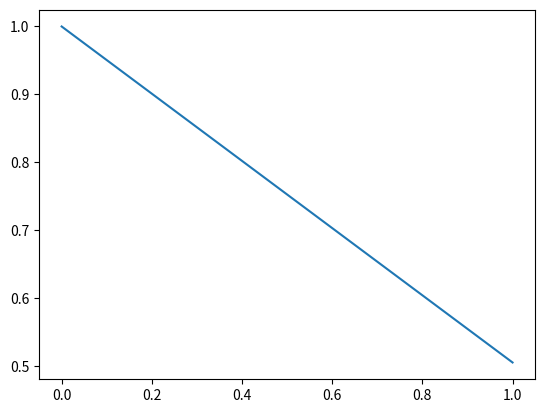

Recreate this plot in Python.
from matplotlib import pyplot as plt
import numpy as np
import random as rnd

SAND_R = 0.00035 * 4
A_LENGTH = 81
B_LENGTH = 81
H_HEIGHT = 75
DECREASE_RATE = 0.899
EXPEND_RATE = 0.988
TOTAL = 0.
WAVE_HEIGHT = 10

model = np.ndarray([A_LENGTH, B_LENGTH, H_HEIGHT], bool)

func_x0 = 0.8
func_w = 4
func_a = 40
BASE_F3 = 64 * (0.33 * 3.1415 * 10 * SAND_R * SAND_R * (3 * 2.713 * SAND_R * 0.5 + 2 * SAND_R * 0.353 - 2 * SAND_R) + 1.414 * 3.1415 * SAND_R) * 1.713 / 3
BASE_F = 64 * 0.33 * 3.1415 * 10 * SAND_R * SAND_R * (3 * 2 * SAND_R * 0.5 + 2 * SAND_R * 0.353 - 2 * SAND_R) + 1.414 * 3.1415 * SAND_R

'''
Done 利用三维线性规划剔除形状
'''

def calc(x, y, z):
    if ((x - 40) * (x - 40) + (y - 40) * (y - 40) <= (40 * (75 - z) / 75) * (40 * (75 - z) / 75)):
        return True
    else : return False

print (BASE_F3)

def legal(i, j, k):
    if i >= 0 and i < A_LENGTH:
        if j >= 0 and j < B_LENGTH:
            if k >= 0 and k < H_HEIGHT:
                if model[i, j, k] == False:
                    return True
    return False

def getForce(i, j, k, ftype):
    ret = 0.
    if ftype == False:
        if legal(i + 1, j, k):
            ret = ret + BASE_F * (500. + (float)(H_HEIGHT - k)) / 500.
        if legal(i + 1, j + 1, k):
            ret = ret + BASE_F3 * (500. + (float)(H_HEIGHT - k)) / 500.
        if legal(i + 1, j, k + 1):
            ret = ret + BASE_F3 * (500. + (float)(H_HEIGHT - k)) / 500.
        if legal(i + 1, j + 1, k + 1):
            ret = ret + BASE_F3 * (500. + (float)(H_HEIGHT - k)) / 500.
        if legal(i, j + 1, k):
            ret = ret + BASE_F * (500. + (float)(H_HEIGHT - k)) / 500.
        if legal(i, j + 1, k + 1):
            ret = ret + BASE_F3 * (500. + (float)(H_HEIGHT - k)) / 500.
        if legal(i, j, k + 1):
            ret = ret + BASE_F * (500. + (float)(H_HEIGHT - k)) / 500.
        if legal(i - 1, j, k):
            ret = ret + BASE_F * (500. + (float)(H_HEIGHT - k)) / 500.
        if legal(i - 1, j + 1, k):
            ret = ret + BASE_F3 * (500. + (float)(H_HEIGHT - k)) / 500.
        if legal(i - 1, j, k + 1):
            ret = ret + BASE_F3 * (500. + (float)(H_HEIGHT - k)) / 500.
        if legal(i - 1, j + 1, k + 1):
            ret = ret + BASE_F3 * (500. + (float)(H_HEIGHT - k)) / 500.
        if legal(i + 1, j, k - 1):
            ret = ret + BASE_F3 * (500. + (float)(H_HEIGHT - k)) / 500.
        if legal(i + 1, j + 1, k - 1):
            ret = ret + BASE_F3 * (500. + (float)(H_HEIGHT - k)) / 500.
        if legal(i, j, k - 1):
            ret = ret + BASE_F * (500. + (float)(H_HEIGHT - k)) / 500.
        if legal(i - 1, j, k - 1):
            ret = ret + BASE_F3 * (500. + (float)(H_HEIGHT - k)) / 500.
        if legal(i - 1, j + 1, k - 1):
            ret = ret + BASE_F3 * (500. + (float)(H_HEIGHT - k)) / 500.
    else :
        if legal(i + 1, j, k):
            ret = ret + BASE_F * (500. + (float)(H_HEIGHT - k)) / 500.
        if legal(i + 1, j - 1, k):
            ret = ret + BASE_F3 * (500. + (float)(H_HEIGHT - k)) / 500.
        if legal(i + 1, j, k + 1):
            ret = ret + BASE_F3 * (500. + (float)(H_HEIGHT - k)) / 500.
        if legal(i + 1, j - 1, k + 1):
            ret = ret + BASE_F3 * (500. + (float)(H_HEIGHT - k)) / 500.
        if legal(i, j - 1, k):
            ret = ret + BASE_F * (500. + (float)(H_HEIGHT - k)) / 500.
        if legal(i, j - 1, k + 1):
            ret = ret + BASE_F3 * (500. + (float)(H_HEIGHT - k)) / 500.
        if legal(i, j, k + 1):
            ret = ret + BASE_F * (500. + (float)(H_HEIGHT - k)) / 500.
        if legal(i - 1, j, k):
            ret = ret + BASE_F * (500. + (float)(H_HEIGHT - k)) / 500.
        if legal(i - 1, j - 1, k):
            ret = ret + BASE_F3 * (500. + (float)(H_HEIGHT - k)) / 500.
        if legal(i - 1, j, k + 1):
            ret = ret + BASE_F3 * (500. + (float)(H_HEIGHT - k)) / 500.
        if legal(i - 1, j - 1, k + 1):
            ret = ret + BASE_F3 * (500. + (float)(H_HEIGHT - k)) / 500.
        if legal(i + 1, j, k - 1):
            ret = ret + BASE_F3 * (500. + (float)(H_HEIGHT - k)) / 500.
        if legal(i + 1, j - 1, k - 1):
            ret = ret + BASE_F3 * (500. + (float)(H_HEIGHT - k)) / 500.
        if legal(i, j, k - 1):
            ret = ret + BASE_F * (500. + (float)(H_HEIGHT - k)) / 500.
        if legal(i - 1, j, k - 1):
            ret = ret + BASE_F3 * (500. + (float)(H_HEIGHT - k)) / 500.
        if legal(i - 1, j - 1, k - 1):
            ret = ret + BASE_F3 * (500. + (float)(H_HEIGHT - k)) / 500.
    return ret

def recheck():
    counter = 0.
    header = np.ndarray([A_LENGTH, H_HEIGHT], int)
    deleter = np.ndarray([A_LENGTH, B_LENGTH], int)
    for i in range(A_LENGTH):
        for k in range(H_HEIGHT):
            for j in range(B_LENGTH):
                deleter[i, j] = 0
                if model[i, j, k] == False:
                    header[i, k] = j
                    break
    for i in range(A_LENGTH):
        for j in range(B_LENGTH):
            for k in range(H_HEIGHT):
                if getForce(i, j, k, 0) < 2 * (B_LENGTH - j) / B_LENGTH + 0.8 * round(pow(EXPEND_RATE, header[i, k]), 3):
                    #print (getForce(i, j, k, 0))
                    if legal(i, j, k) and k <= WAVE_HEIGHT + 5:
                            model[i, j, k] = True
                            deleter[i, j] = deleter[i, j] + 1
                else :
                    #if j == 49 or i == 0 or i == 49 or modelcpy[i, j + 1, k] == True or modelcpy[i + 1, j, k] == True or modelcpy[i - 1, j, k] == True:
                    if legal(i, j, k) and getForce(i, j, k, 1) < 0.4 * round(pow(DECREASE_RATE, j - header[i, k] + 1), 3):
                        model[i, j, k] = True
                        deleter[i, j] = deleter[i, j] + 1
    for i in range(A_LENGTH):
        for j in range(B_LENGTH):
            kcounter = 0
            for k in range(H_HEIGHT):
                if model[i, j, k] == False:   
                    counter = counter + 1
                    kcounter = kcounter + 1
            for k in range(H_HEIGHT):
                if k < kcounter:
                    model[i, j, k] = False
                else :
                    model[i, j, k] = True
    print (counter / TOTAL)
    return counter

for i in range(A_LENGTH):
    for j in range(B_LENGTH):
        for k in range(H_HEIGHT):
            if calc(i, j, k) == False: model[i, j, k] = True
            else : TOTAL = TOTAL + 1
            #TOTAL = TOTAL + 1

ratio = recheck() / TOTAL
i = 1
ploty = [1, ratio]
plotx = [0, i]
while ratio > 0.75 :
    i = i + 1
    ratio = recheck() / TOTAL
    plotx.append(i)
    ploty.append(ratio)
outx = []
outy = []
outz = []
for i in range(A_LENGTH):
    for j in range(B_LENGTH):
        tk = 0
        for k in range(H_HEIGHT):
            if model[i, j, k] == False:
                if k > tk:
                    tk = k
            else:
                break
        outx.append(i)
        outy.append(j)
        outz.append(tk)
print (len(plotx))
np.savetxt("ccex.txt", outx)
np.savetxt("ccey.txt", outy)
np.savetxt("ccez.txt", outz)
plt.figure()
plt.plot(plotx, ploty)
plt.show()
# 38 times